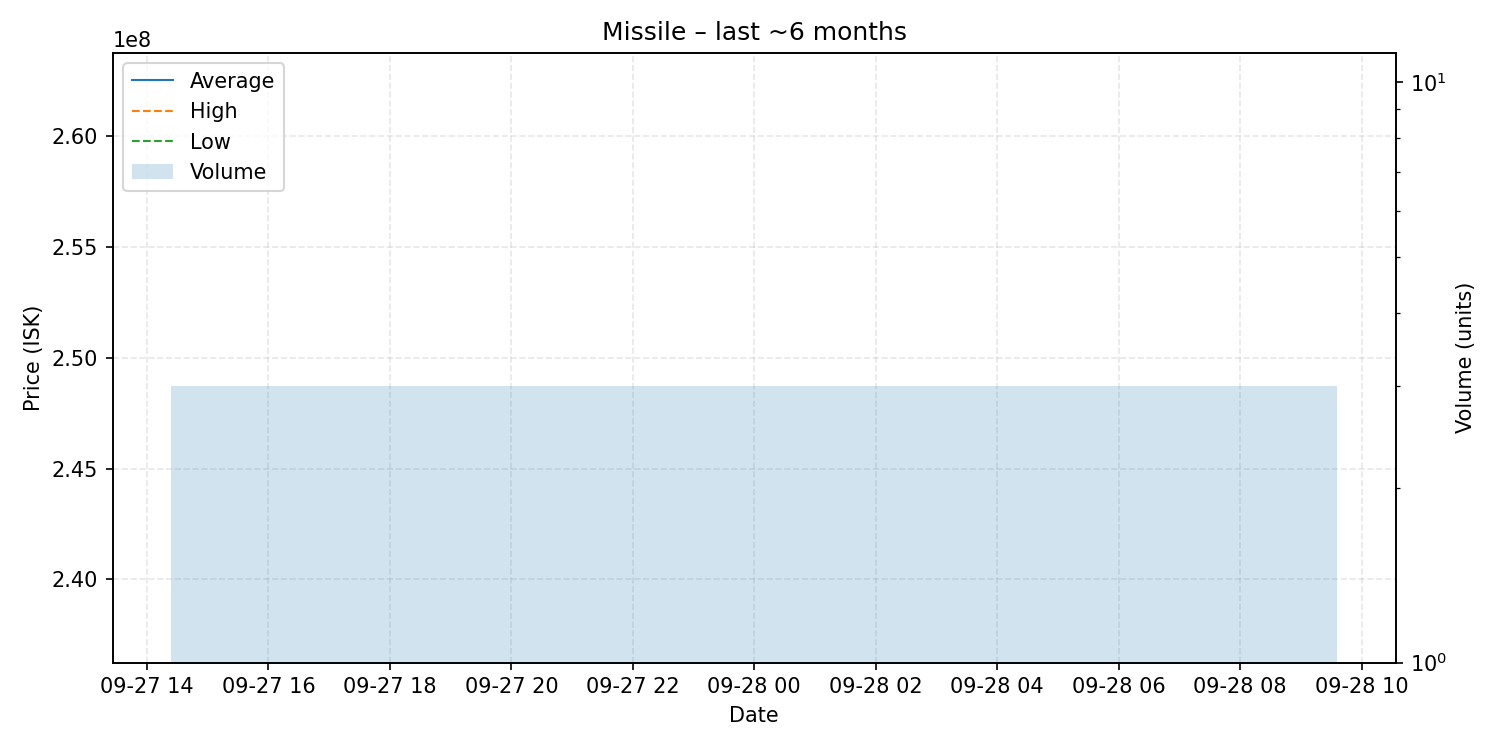

Source data for this figure (header and first rows):
date, average, highest, lowest, order_count, volume
2025-09-28, 250000000, 250000000, 250000000, 2, 3
